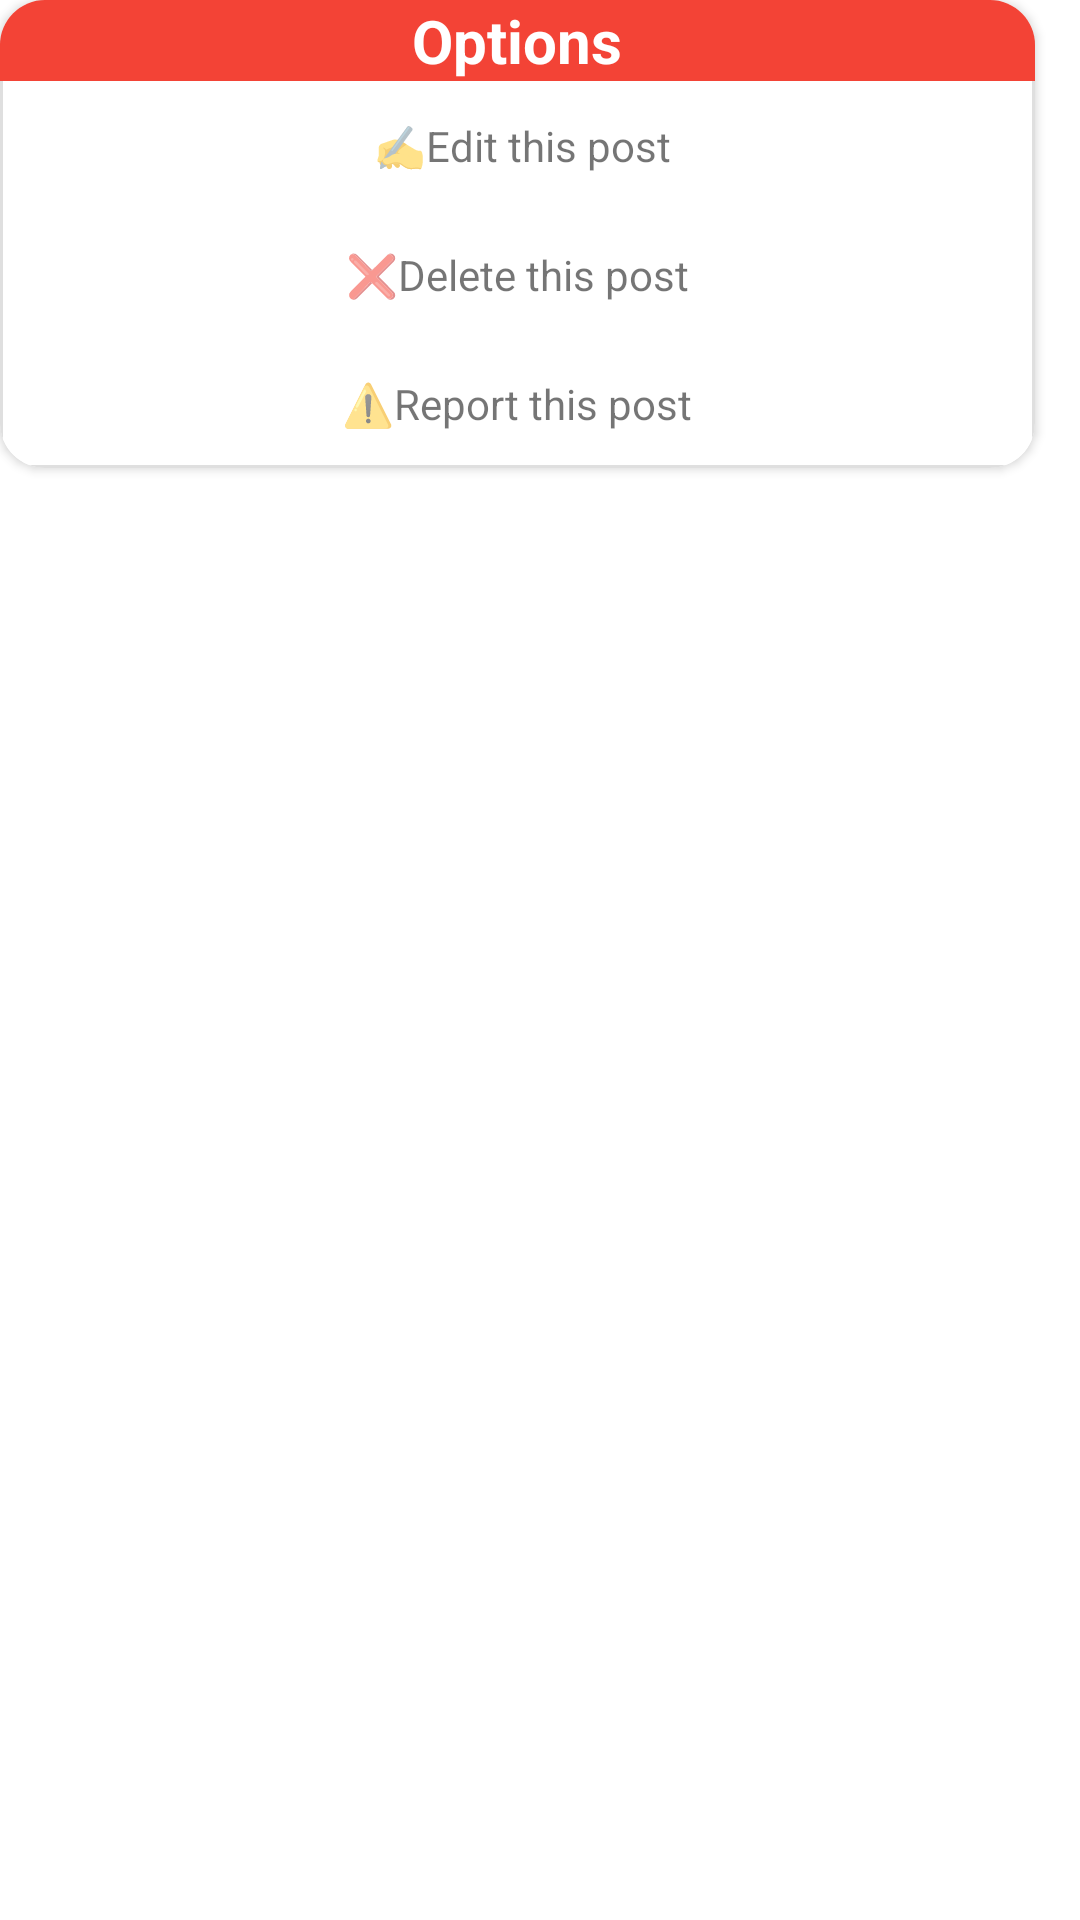

Layout XML and referenced resources for this Android screen:
<!-- AndroidManifest.xml: application theme Theme.Discovery -->
<!-- res/layout/optionspopup.xml -->
<?xml version="1.0" encoding="utf-8"?>
<androidx.constraintlayout.widget.ConstraintLayout xmlns:android="http://schemas.android.com/apk/res/android"
    xmlns:app="http://schemas.android.com/apk/res-auto"
    xmlns:tools="http://schemas.android.com/tools"
    android:layout_width="match_parent"
    android:layout_height="match_parent"
    tools:ignore="MissingDefaultResource">

    <androidx.cardview.widget.CardView
        android:layout_width="345dp"
        android:layout_height="wrap_content"
        app:cardCornerRadius="15dp"
        tools:ignore="MissingConstraints"
        tools:layout_editor_absoluteX="26dp"
        tools:layout_editor_absoluteY="196dp">

        <LinearLayout
            android:layout_width="match_parent"
            android:layout_height="wrap_content"
            android:background="@drawable/roundedcadre"
            android:orientation="vertical">

            <TextView
                android:layout_width="match_parent"
                android:layout_height="wrap_content"
                android:background="#F34336"
                android:gravity="center"
                android:text="Options"
                android:textColor="#FFFFFF"
                android:textSize="20sp"
                android:textStyle="bold" />

            <LinearLayout
                android:id="@+id/LayoutEditPost"
                android:layout_width="match_parent"
                android:layout_height="43dp"
                android:orientation="horizontal">

                <TextView
                    android:id="@+id/BtnEditPost"
                    android:layout_width="match_parent"
                    android:layout_height="match_parent"
                    android:layout_weight="1"
                    android:gravity="center"
                    android:text=" ✍️Edit this post" />
            </LinearLayout>

            <LinearLayout
                android:id="@+id/LayoutDeletePost"
                android:layout_width="match_parent"
                android:layout_height="43dp"
                android:orientation="horizontal">

                <TextView
                    android:id="@+id/btnDeletePost"
                    android:layout_width="match_parent"
                    android:layout_height="match_parent"
                    android:layout_weight="1"
                    android:gravity="center"
                    android:text="❌Delete this post" />
            </LinearLayout>

            <LinearLayout
                android:id="@+id/LayoutReportPost"
                android:layout_width="match_parent"
                android:layout_height="43dp"
                android:orientation="horizontal">

                <TextView
                    android:id="@+id/btnReportPost"
                    android:layout_width="match_parent"
                    android:layout_height="match_parent"
                    android:layout_weight="1"
                    android:gravity="center"
                    android:text="⚠️Report this post" />
            </LinearLayout>
        </LinearLayout>
    </androidx.cardview.widget.CardView>
</androidx.constraintlayout.widget.ConstraintLayout>
<!-- resources referenced by this layout -->
<resources>
  <!-- drawable roundedcadre (drawable-v24) -->
  <shape xmlns:android="http://schemas.android.com/apk/res/android"
      android:shape="rectangle">
      <corners android:radius="6dp" />
      <solid android:color="#FFFFFF" />
  
      <stroke
          android:width="1dp"
          android:color="#DFDFDF"
          />
  </shape>
  <style name="Theme.Discovery" parent="Theme.MaterialComponents.DayNight.DarkActionBar">
          
          <item name="colorPrimary">@color/Redfate7</item>
          <item name="colorPrimaryVariant">@color/Mainred</item>
          <item name="colorOnPrimary">@color/white</item>
          
          <item name="colorSecondary">@color/teal_200</item>
          <item name="colorSecondaryVariant">@color/teal_700</item>
          <item name="colorOnSecondary">@color/black</item>
          
          <item name="android:statusBarColor">?attr/colorPrimaryVariant</item>
          
      </style>
  <color name="Redfate7">#ff6366</color>
  <color name="Mainred">#E21C48</color>
  <color name="white">#FFFFFF</color>
  <color name="teal_200">#FF03DAC5</color>
  <color name="teal_700">#FF018786</color>
  <color name="black">#FF000000</color>
</resources>
